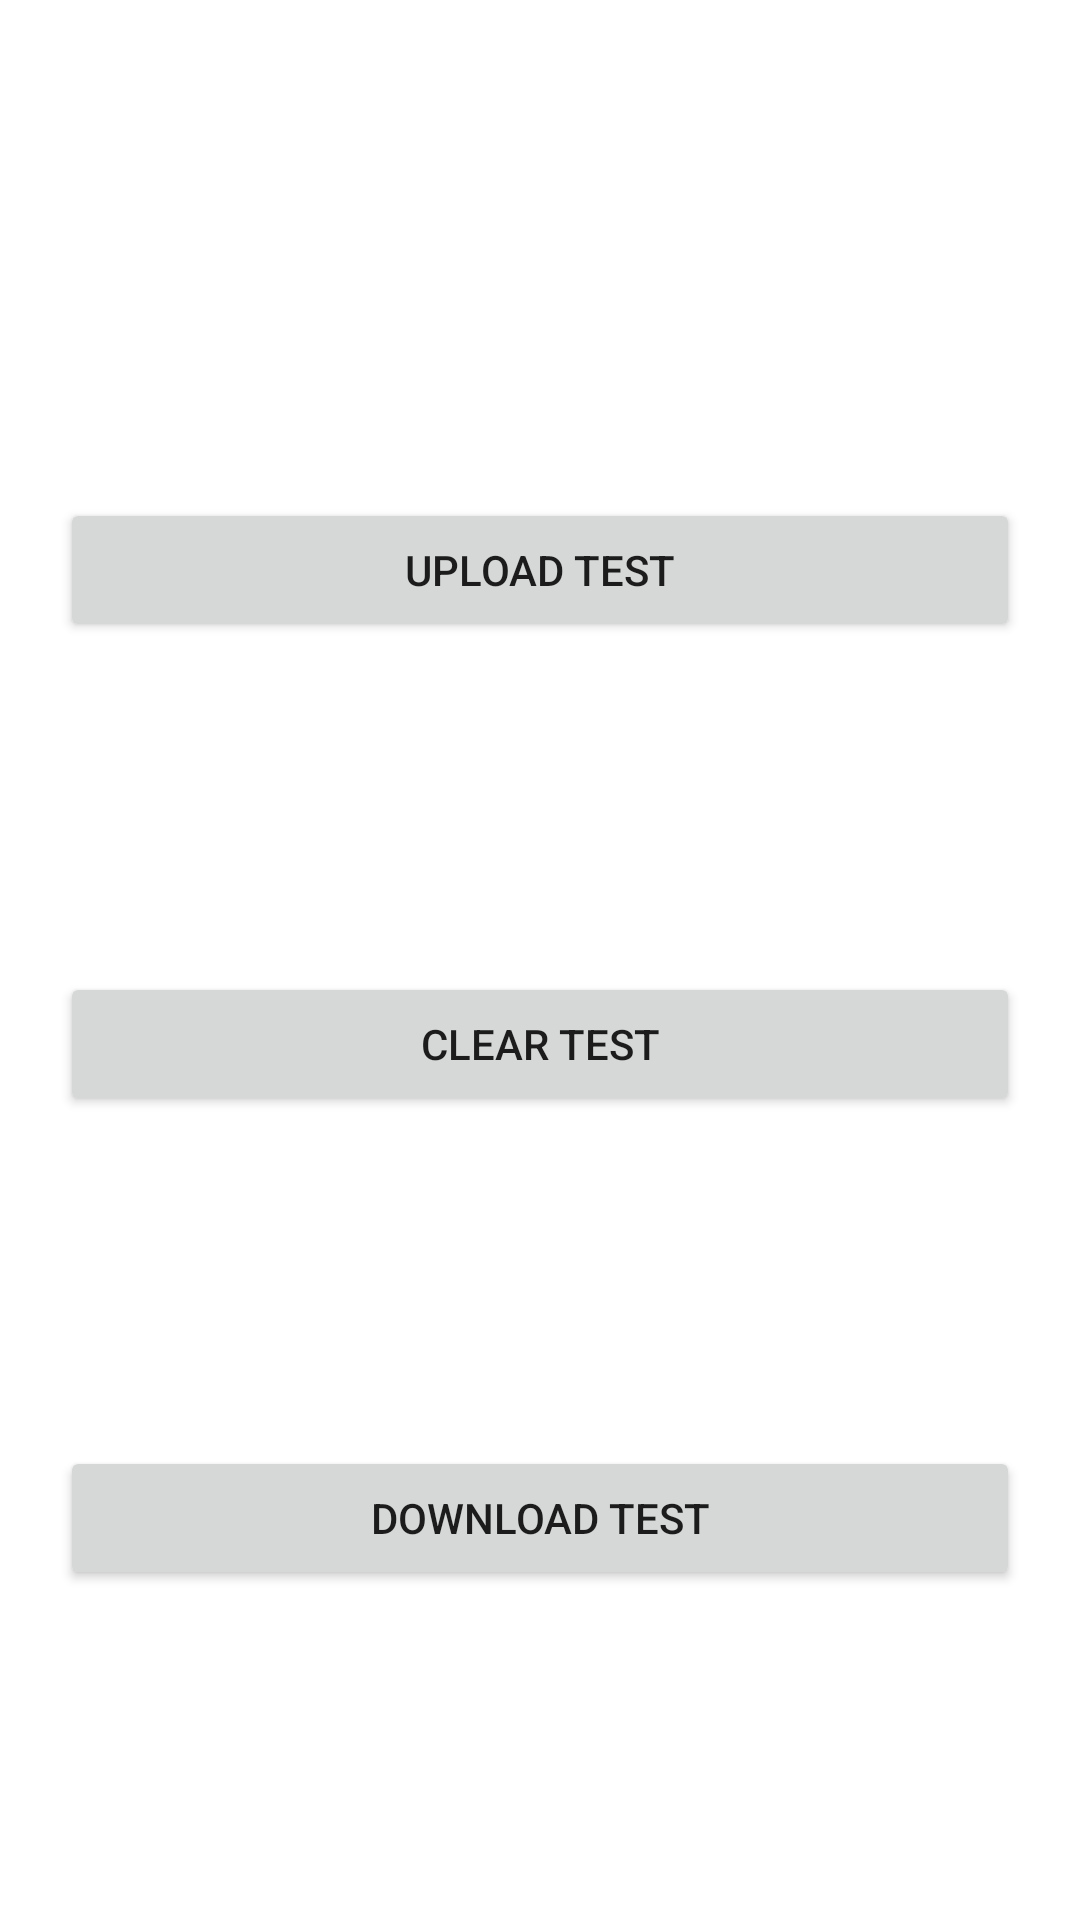

Reconstruct the res/layout file that produces this screen, plus the resources it refers to.
<!-- AndroidManifest.xml: application theme Theme.UniversityMarket -->
<!-- res/layout/fragment_test.xml -->
<?xml version="1.0" encoding="utf-8"?>
<androidx.constraintlayout.widget.ConstraintLayout xmlns:android="http://schemas.android.com/apk/res/android"
    xmlns:app="http://schemas.android.com/apk/res-auto"
    xmlns:tools="http://schemas.android.com/tools"
    android:layout_width="match_parent"
    android:layout_height="wrap_content"
    tools:context=".fragments.TestFragment">

    <Button
        android:id="@+id/test_upload_button"
        android:layout_width="0dp"
        android:layout_height="wrap_content"
        android:layout_marginStart="20dp"
        android:layout_marginTop="?attr/actionBarSize"
        android:layout_marginEnd="20dp"
        android:text="@string/test_upload_button_txt"
        app:layout_constraintBottom_toTopOf="@+id/test_clear_button"
        app:layout_constraintEnd_toEndOf="parent"
        app:layout_constraintStart_toStartOf="parent"
        app:layout_constraintTop_toTopOf="parent" />

    <Button
        android:id="@+id/test_clear_button"
        android:layout_width="0dp"
        android:layout_height="wrap_content"
        android:layout_marginStart="20dp"
        android:layout_marginEnd="20dp"
        android:text="@string/test_clear_button_txt"
        app:layout_constraintBottom_toTopOf="@+id/test_download_button"
        app:layout_constraintEnd_toEndOf="parent"
        app:layout_constraintStart_toStartOf="parent"
        app:layout_constraintTop_toBottomOf="@+id/test_upload_button" />

    <Button
        android:id="@+id/test_download_button"
        android:layout_width="0dp"
        android:layout_height="wrap_content"
        android:layout_marginStart="20dp"
        android:layout_marginEnd="20dp"
        android:text="@string/test_download_button_txt"
        app:layout_constraintBottom_toBottomOf="parent"
        app:layout_constraintEnd_toEndOf="parent"
        app:layout_constraintStart_toStartOf="parent"
        app:layout_constraintTop_toBottomOf="@+id/test_clear_button" />


</androidx.constraintlayout.widget.ConstraintLayout>
<!-- resources referenced by this layout -->
<resources>
  <string name="test_clear_button_txt">Clear Test</string>
  <string name="test_download_button_txt">Download Test</string>
  <string name="test_upload_button_txt">Upload Test</string>
  <style name="Theme.UniversityMarket" parent="Theme.MaterialComponents.DayNight.DarkActionBar">
          
          <item name="colorPrimary">#2764AB</item>
          <item name="colorPrimaryVariant">#598ED9</item>
          <item name="colorPrimaryDark">#173452</item>
          <item name="colorOnPrimary">@color/white</item>
          
          <item name="colorSecondary">#E6853E</item>
          <item name="colorSecondaryVariant">#B75B2B</item>
          <item name="colorOnSecondary">@color/white</item>
          
          <item name="colorTertiary">@color/white</item>
          <item name="colorOnTertiary">#7B7B7B</item>
          <item name="colorTertiaryContainer">#E0E0E0</item>
          
          <item name="android:statusBarColor">?colorPrimaryDark</item>
          
          <item name="windowActionBarOverlay">true</item>
      </style>
  <!-- not gathered from this repository: default colours our renderer supplied (Android Studio template values) -->
  <color name="white">#FFFFFFFF</color>
</resources>
